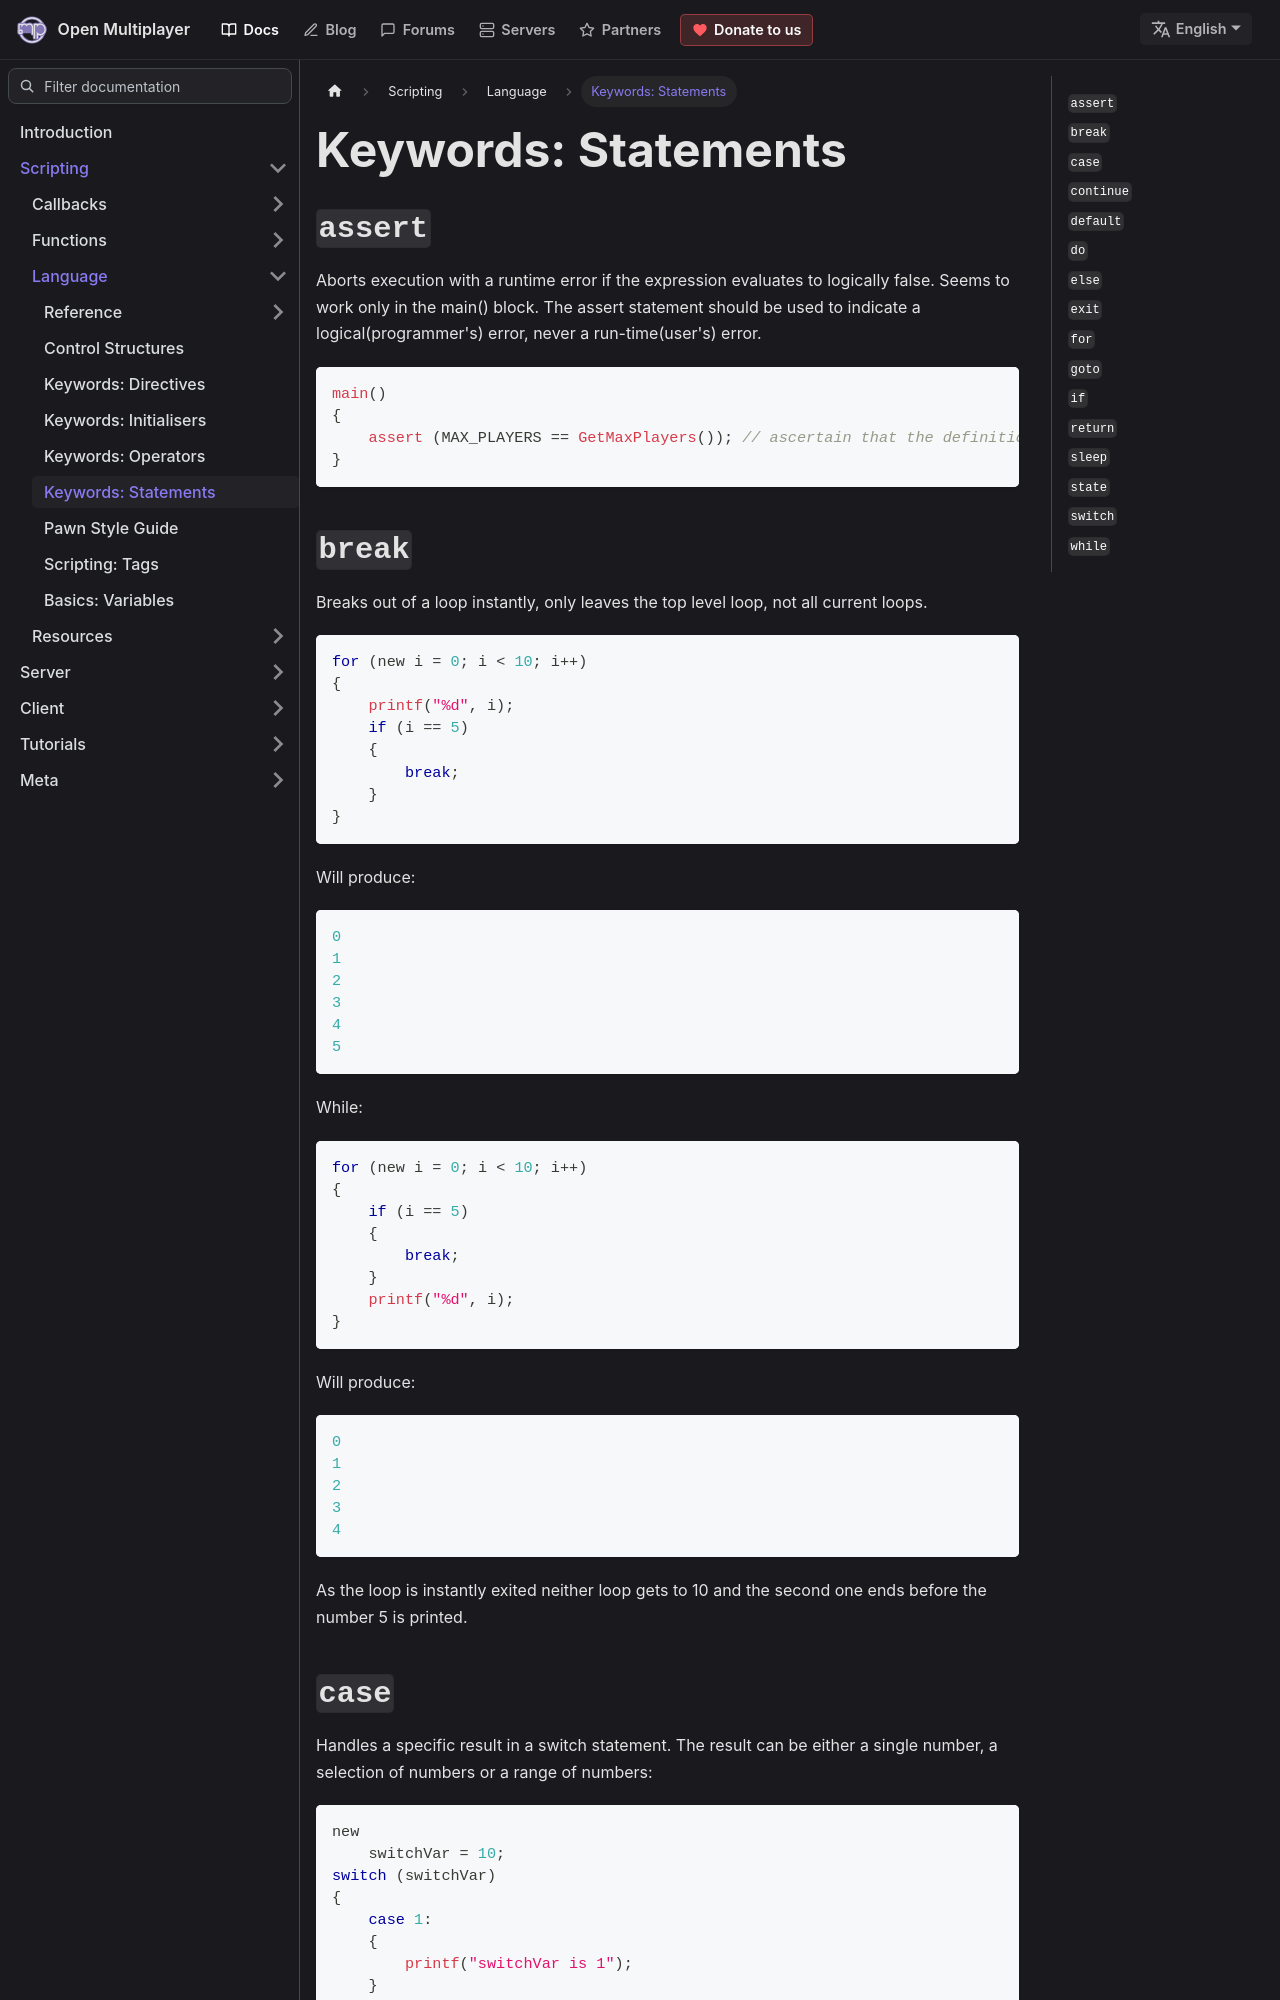

repository: openmultiplayer/web · page: docs/scripting/language/Statements.html · generator: docusaurus

---
title: "Keywords: Statements"
sidebar_label: "Keywords: Statements"
---

## `assert`

Aborts execution with a runtime error if the expression evaluates to logically false. Seems to work only in the main() block. The assert statement should be used to indicate a logical(programmer's) error, never a run-time(user's) error.

```c
main()
{
    assert (MAX_PLAYERS == GetMaxPlayers()); // ascertain that the definition of MAX_PLAYERS is equal to the actual number of server slots in use
}
```

## `break`

Breaks out of a loop instantly, only leaves the top level loop, not all current loops.

```c
for (new i = 0; i < 10; i++)
{
    printf("%d", i);
    if (i == 5)
    {
        break;
    }
}
```

Will produce:

```c
0
1
2
3
4
5
```

While:

```c
for (new i = 0; i < 10; i++)
{
    if (i == 5)
    {
        break;
    }
    printf("%d", i);
}
```

Will produce:

```c
0
1
2
3
4
```

As the loop is instantly exited neither loop gets to 10 and the second one ends before the number 5 is printed.
